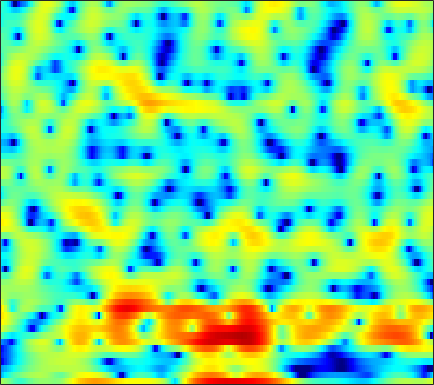

Data behind this chart, as committed beside it:
1.6692, 1.2929, 0.67379, -0.018806, -0.58806, -1.3996, -2.183, -2.7325, -3.2485, -3.4186, -3.1588, -2.7872, -2.0568, -1.3082, -0.77284, -0.17303, 0.27853, 0.53482, 0.78532, 0.89314, 0.87338, 0.80099, 0.60622, 0.39441
-9.597, -7.872, -6.072, -4.68, -3.834, -2.87, -2.072, -1.54, -0.9038, -0.3304, 0.1998, 0.5676, 1.018, 1.411, 1.664, 1.934, 2.12, 2.198, 2.208, 2.101, 1.877, 1.635, 1.205, 0.6681
-10.64, -10.05, -9.176, -8.194, -7.447, -6.458, -5.494, -4.8, -3.916, -3.087, -2.324, -1.788, -1.128, -0.534, -0.1298, 0.3534, 0.7769, 1.054, 1.372, 1.629, 1.833, 1.953, 2.077, 2.162
-18.9, -17.02, -14.64, -12.56, -11.17, -9.518, -8.047, -7.038, -5.802, -4.67, -3.649, -2.946, -2.085, -1.312, -0.7861, -0.1495, 0.4055, 0.7765, 1.213, 1.586, 1.901, 2.108, 2.342, 2.539
-16.22, -15.45, -14.09, -12.57, -11.4, -9.876, -8.423, -7.383, -6.062, -4.827, -3.696, -2.919, -1.968, -1.115, -0.5349, 0.1416, 0.7152, 1.08, 1.481, 1.792, 2.023, 2.154, 2.287, 2.386
-17.27, -16.12, -14.34, -12.64, -11.38, -9.779, -8.187, -6.999, -5.446, -3.946, -2.545, -1.605, -0.4909, 0.4823, 1.114, 1.808, 2.357, 2.661, 2.915, 2.999, 2.91, 2.719, 2.315, 1.744
-11.08, -11.57, -12.63, -14.44, -16.48, -17.19, -13.42, -10.28, -6.93, -4.368, -2.397, -1.162, 0.2001, 1.31, 2.006, 2.768, 3.348, 3.673, 3.975, 4.079, 3.957, 3.671, 2.969, 1.756
-1.355, -2.471, -3.96, -5.362, -6.23, -6.843, -6.685, -6.216, -5.38, -4.604, -4.067, -3.801, -3.527, -3.239, -2.968, -2.475, -1.754, -1.172, -0.3793, 0.3478, 0.9612, 1.316, 1.686, 1.943
4.085, 3.283, 2.236, 1.21, 0.4943, -0.4532, -1.376, -2.077, -3.131, -4.343, -5.929, -7.451, -10.18, -14.26, -17.91, -17.2, -12.65, -9.911, -7.194, -5.197, -3.573, -2.546, -1.324, -0.235
6.328, 5.627, 4.656, 3.661, 2.902, 1.833, 0.7389, -0.1345, -1.45, -2.884, -4.467, -5.804, -7.773, -9.735, -10.86, -11.61, -11.63, -11.38, -10.79, -9.899, -8.568, -7.39, -5.714, -4.111
7.155, 6.363, 5.226, 4.054, 3.22, 2.229, 1.409, 0.9009, 0.2748, -0.3614, -1.063, -1.697, -2.669, -3.87, -5.01, -6.814, -9.16, -11.65, -17.31, -29.5, -16.51, -12.14, -8.767, -6.818
6.979, 5.703, 3.466, 0.5261, -2.13, -5.082, -4.443, -2.576, -0.4522, 0.9166, 1.657, 1.911, 1.944, 1.641, 1.224, 0.4947, -0.3964, -1.118, -1.991, -2.603, -2.823, -2.807, -2.926, -3.405
3.866, 2.882, 1.24, -0.7137, -2.179, -3.452, -3.187, -2.312, -0.9687, 0.1799, 1.011, 1.429, 1.746, 1.847, 1.809, 1.586, 1.257, 0.9861, 0.5953, 0.1723, -0.2561, -0.6109, -1.093, -1.628
2.238, 1.911, 1.439, 0.9844, 0.7117, 0.4655, 0.3905, 0.4524, 0.609, 0.8011, 0.9909, 1.098, 1.144, 1.104, 1.021, 0.8257, 0.564, 0.33, -0.03028, -0.406, -0.8111, -1.118, -1.527, -1.911
1.523, 1.456, 1.376, 1.326, 1.305, 1.328, 1.382, 1.443, 1.528, 1.594, 1.611, 1.581, 1.476, 1.275, 1.062, 0.7203, 0.3042, -0.0551, -0.5728, -1.092, -1.585, -1.932, -2.341, -2.702
0.5052, 0.5009, 0.584, 0.7831, 1.001, 1.354, 1.737, 2.003, 2.32, 2.544, 2.646, 2.628, 2.477, 2.16, 1.803, 1.166, 0.3519, -0.3499, -1.366, -2.398, -3.309, -3.818, -4.219, -4.316
-2.471, -2.877, -2.94, -2.283, -1.424, -0.09911, 1.191, 2.036, 2.95, 3.616, 4.021, 4.153, 4.081, 3.724, 3.256, 2.326, 1.007, -0.294, -2.573, -5.698, -9.855, -12.73, -11.61, -8.255
-9.01, -13.29, -43.47, -12.95, -7.758, -3.609, -0.8624, 0.6667, 2.214, 3.306, 4.03, 4.347, 4.48, 4.29, 3.943, 3.183, 2.072, 0.9738, -0.8281, -3.002, -5.208, -6.306, -6.328, -5.204
-6.546, -6.883, -6.811, -5.914, -4.824, -3.126, -1.454, -0.3354, 0.9473, 1.976, 2.734, 3.127, 3.43, 3.483, 3.364, 3.009, 2.437, 1.901, 1.094, 0.2382, -0.5596, -1.078, -1.598, -1.97
-5.902, -5.764, -5.319, -4.59, -3.839, -2.711, -1.471, -0.5595, 0.5419, 1.488, 2.235, 2.659, 3.053, 3.242, 3.254, 3.113, 2.816, 2.507, 1.98, 1.367, 0.6764, 0.1239, -0.6527, -1.478
-8.217, -8.751, -8.739, -7.462, -5.988, -3.888, -2.02, -0.7822, 0.6, 1.68, 2.492, 2.948, 3.357, 3.566, 3.607, 3.51, 3.276, 3.003, 2.513, 1.905, 1.164, 0.5138, -0.4862, -1.667
-9.066, -12.55, -17.72, -11.56, -7.442, -3.772, -1.276, 0.06406, 1.404, 2.346, 2.977, 3.291, 3.519, 3.578, 3.537, 3.372, 3.074, 2.776, 2.29, 1.673, 0.9369, 0.2992, -0.7028, -1.865
-0.1543, -0.4778, -0.5765, -0.2136, 0.2896, 1.053, 1.754, 2.17, 2.508, 2.623, 2.552, 2.391, 2.112, 1.788, 1.533, 1.207, 0.863, 0.5812, 0.1399, -0.4253, -1.102, -1.649, -2.411, -3.153
4.742, 4.594, 4.381, 4.16, 3.974, 3.679, 3.231, 2.792, 2.013, 0.9815, -0.2887, -1.357, -2.78, -3.944, -4.476, -4.691, -4.526, -4.419, -4.515, -4.954, -5.886, -6.912, -8.43, -9.314
6.099, 5.91, 5.556, 5.079, 4.612, 3.834, 2.798, 1.81, 0.1736, -1.952, -4.694, -7.339, -12.36, -20.95, -24.08, -15.88, -11.96, -10.24, -8.977, -8.593, -9.146, -10.3, -13.12, -16.4
5.043, 4.914, 4.63, 4.173, 3.691, 2.829, 1.704, 0.6317, -1.129, -3.322, -5.991, -8.289, -11.57, -14.42, -15.64, -15.55, -13.95, -12.42, -10.28, -8.604, -7.349, -6.626, -5.773, -4.822
2.334, 2.459, 2.508, 2.371, 2.131, 1.579, 0.755, -0.06164, -1.435, -3.172, -5.342, -7.28, -10.55, -15.08, -20.75, -31.79, -17.63, -13.29, -9.554, -6.942, -4.943, -3.709, -2.294, -1.024
-1.977, -1.237, -0.4704, 0.0234, 0.2058, 0.2086, -0.08007, -0.4573, -1.19, -2.147, -3.31, -4.296, -5.671, -6.974, -7.676, -7.928, -7.283, -6.375, -4.92, -3.467, -2.12, -1.208, -0.1048, 0.8768
-6.393, -4.617, -2.964, -1.876, -1.362, -0.9545, -0.83, -0.8709, -1.069, -1.373, -1.737, -2.018, -2.34, -2.572, -2.626, -2.535, -2.235, -1.895, -1.331, -0.6866, -0.02637, 0.4604, 1.07, 1.618
-4.933, -3.816, -2.671, -1.908, -1.547, -1.319, -1.27, -1.318, -1.397, -1.451, -1.412, -1.318, -1.127, -0.8691, -0.6559, -0.3526, -0.04232, 0.1956, 0.4828, 0.7626, 1.023, 1.208, 1.441, 1.65
-0.8092, -0.5307, -0.3208, -0.356, -0.5513, -1.063, -1.803, -2.432, -3.156, -3.409, -3.001, -2.358, -1.343, -0.3705, 0.2342, 0.8575, 1.254, 1.41, 1.467, 1.369, 1.197, 1.063, 0.9548, 0.9704
2.558, 2.51, 2.242, 1.673, 0.9811, -0.3762, -2.501, -4.872, -10.17, -18.29, -9.76, -5.506, -2.021, 0.1305, 1.21, 2.097, 2.457, 2.399, 1.925, 0.9754, -0.4009, -1.577, -2.799, -2.775
2.514, 2.452, 2.192, 1.716, 1.178, 0.2361, -1.006, -2.063, -3.382, -3.879, -3.073, -1.931, -0.3293, 0.9879, 1.713, 2.28, 2.384, 2.131, 1.275, -0.2936, -2.91, -6.002, -12.67, -11.62
-0.5548, -0.5088, -0.5411, -0.6634, -0.7979, -1.017, -1.224, -1.326, -1.336, -1.131, -0.7123, -0.2877, 0.3341, 0.9222, 1.278, 1.581, 1.638, 1.509, 1.087, 0.4118, -0.4246, -1.038, -1.591, -1.588
-4.272, -4.129, -4.006, -3.943, -3.882, -3.756, -3.489, -3.194, -2.655, -2.008, -1.289, -0.7469, -0.0558, 0.546, 0.9172, 1.29, 1.51, 1.575, 1.557, 1.436, 1.274, 1.158, 1.057, 1.045
-7.895, -7.689, -7.72, -8.016, -8.309, -8.464, -8.027, -7.231, -5.766, -4.18, -2.705, -1.725, -0.6134, 0.2766, 0.8045, 1.336, 1.696, 1.863, 1.981, 2.013, 1.992, 1.967, 1.944, 1.949
-9.454, -9.291, -9.837, -11.43, -13.72, -19.69, -22.74, -15.15, -9.394, -5.807, -3.3, -1.865, -0.403, 0.6676, 1.255, 1.794, 2.091, 2.185, 2.157, 2.021, 1.836, 1.712, 1.615, 1.642
-7.135, -6.982, -7.138, -7.691, -8.259, -8.815, -8.361, -7.148, -5.009, -2.905, -1.111, -0.01782, 1.139, 1.954, 2.361, 2.636, 2.606, 2.392, 1.86, 1.063, 0.1071, -0.593, -1.21, -1.156
-4.582, -4.278, -3.887, -3.514, -3.203, -2.733, -2.094, -1.505, -0.6296, 0.294, 1.158, 1.728, 2.349, 2.767, 2.927, 2.901, 2.564, 2.055, 0.9676, -0.7606, -3.487, -6.684, -14.39, -13.63
-5.071, -4.443, -3.571, -2.721, -2.118, -1.38, -0.711, -0.2688, 0.2625, 0.7264, 1.132, 1.405, 1.705, 1.934, 2.029, 2.033, 1.832, 1.501, 0.7645, -0.3264, -1.792, -2.981, -4.204, -4.186
-8.266, -6.7, -4.808, -3.188, -2.24, -1.246, -0.5986, -0.3069, -0.136, -0.1727, -0.3027, -0.3726, -0.3266, -0.02446, 0.3248, 0.8404, 1.26, 1.456, 1.517, 1.366, 1.079, 0.8213, 0.5102, 0.3147
-11.42, -7.81, -4.492, -2.254, -1.042, -0.006423, 0.4613, 0.4531, -0.08814, -1.281, -3.182, -4.942, -6.347, -4.914, -2.914, -0.581, 1.108, 1.997, 2.775, 3.148, 3.22, 3.093, 2.735, 2.187
-5.491, -3.781, -1.716, -0.09733, 0.8186, 1.595, 1.863, 1.69, 0.907, -0.6083, -3.069, -5.588, -8.175, -5.907, -3.215, -0.4495, 1.443, 2.399, 3.224, 3.619, 3.619, 3.4, 2.809, 1.849
-2.842, -1.768, -0.4631, 0.6399, 1.27, 1.863, 2.123, 2.101, 1.817, 1.288, 0.6273, 0.174, -0.1756, -0.1268, 0.1367, 0.627, 1.115, 1.412, 1.638, 1.668, 1.463, 1.152, 0.4864, -0.495
-1.584, -0.6602, 0.4362, 1.341, 1.888, 2.415, 2.714, 2.798, 2.728, 2.471, 2.09, 1.758, 1.292, 0.8452, 0.5368, 0.1893, -0.1102, -0.2901, -0.5037, -0.7258, -0.9756, -1.242, -1.727, -2.386
-0.5909, 0.3371, 1.419, 2.322, 2.869, 3.406, 3.722, 3.808, 3.711, 3.385, 2.839, 2.285, 1.354, 0.2409, -0.6797, -1.931, -3.008, -3.583, -3.92, -3.924, -3.833, -3.812, -3.901, -4.157
-0.3959, 0.6685, 1.92, 2.962, 3.585, 4.207, 4.568, 4.657, 4.533, 4.116, 3.361, 2.545, 1.078, -0.9458, -2.944, -6.485, -11.14, -13.77, -11.83, -8.947, -7.338, -6.735, -6.518, -6.712
-1.679, -0.2739, 1.346, 2.634, 3.407, 4.171, 4.645, 4.811, 4.782, 4.439, 3.761, 3.009, 1.652, -0.2034, -1.98, -4.885, -8.059, -9.635, -9.396, -8.227, -7.599, -7.708, -8.706, -10.7
-3.724, -1.921, -0.007346, 1.449, 2.305, 3.16, 3.73, 3.994, 4.128, 4.016, 3.674, 3.27, 2.525, 1.575, 0.7606, -0.4114, -1.522, -2.254, -3.074, -3.82, -4.697, -5.595, -7.294, -9.772
-3.745, -2.405, -0.9506, 0.198, 0.8673, 1.567, 2.074, 2.349, 2.596, 2.722, 2.74, 2.68, 2.486, 2.184, 1.894, 1.435, 0.9051, 0.4733, -0.1556, -0.8502, -1.653, -2.322, -3.269, -4.244
-2.5, -1.96, -1.345, -0.889, -0.64, -0.3965, -0.2023, -0.05657, 0.2008, 0.5514, 0.9515, 1.251, 1.62, 1.896, 2.021, 2.084, 2.004, 1.86, 1.566, 1.158, 0.6537, 0.2296, -0.376, -0.9771
-1.748, -1.73, -1.832, -2.142, -2.503, -3.168, -3.886, -4.262, -4.206, -3.369, -2.062, -1.022, 0.248, 1.276, 1.871, 2.434, 2.763, 2.865, 2.828, 2.612, 2.255, 1.905, 1.349, 0.7476
-1.802, -1.944, -2.372, -3.162, -4.11, -6.089, -9.481, -13.97, -20.81, -11.08, -5.767, -3.174, -0.7134, 1.032, 2.005, 2.927, 3.507, 3.741, 3.806, 3.618, 3.196, 2.741, 1.983, 1.081
-2.917, -2.71, -2.714, -3.063, -3.587, -4.6, -5.853, -6.666, -6.768, -5.376, -3.243, -1.652, 0.2031, 1.692, 2.58, 3.481, 4.054, 4.281, 4.31, 4.026, 3.404, 2.711, 1.467, -0.1781
-4.733, -3.945, -3.303, -3.042, -2.999, -3.03, -3.038, -2.924, -2.543, -1.863, -0.908, -0.09715, 0.9967, 2.034, 2.718, 3.473, 3.994, 4.211, 4.245, 3.944, 3.272, 2.483, 0.9774, -1.175
-4.947, -4.346, -3.92, -3.79, -3.796, -3.852, -3.818, -3.663, -3.245, -2.573, -1.71, -0.9825, 0.05277, 1.096, 1.837, 2.705, 3.401, 3.772, 4.029, 3.98, 3.598, 3.074, 2.049, 0.6601
-3.834, -3.973, -4.499, -5.358, -6.195, -7.383, -8.212, -8.329, -7.72, -6.594, -5.333, -4.336, -2.891, -1.393, -0.2662, 1.144, 2.36, 3.104, 3.827, 4.233, 4.307, 4.158, 3.691, 2.956
-3.022, -3.659, -4.975, -7.06, -9.378, -14.23, -24.48, -24.39, -16.17, -13.05, -11.72, -10.94, -9.247, -6.482, -4.229, -1.536, 0.6473, 1.94, 3.242, 4.112, 4.592, 4.722, 4.616, 4.218
